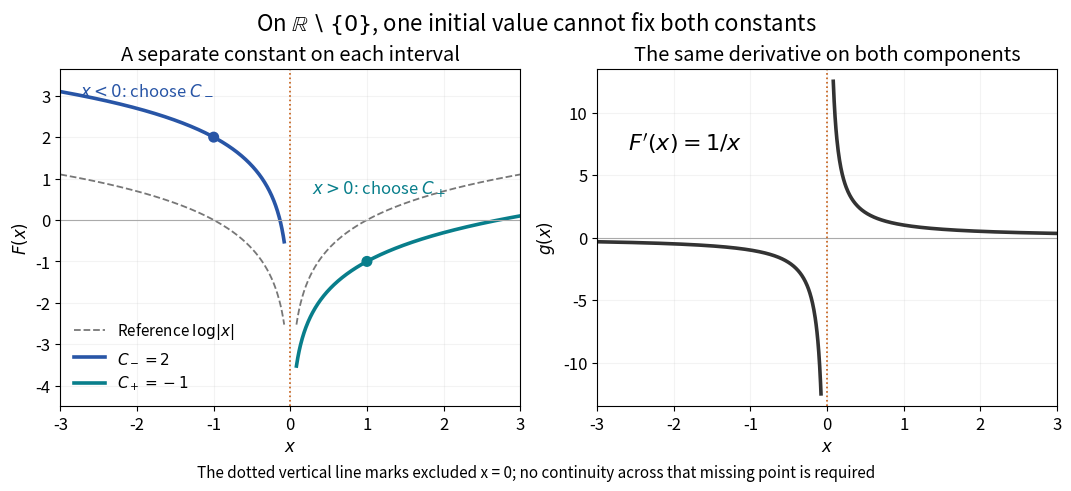

Source code (Python): (Note: this script raises an exception after producing the figure.)
"""Original disconnected-domain antiderivatives; output matching PNG to CWD."""
from pathlib import Path

import matplotlib
matplotlib.use("Agg")
import matplotlib.pyplot as plt
import numpy as np

plt.rcParams.update({"font.size":12,"figure.facecolor":"white"})
fig,(left,right)=plt.subplots(1,2,figsize=(10.6,4.8),layout="constrained")
negative=np.linspace(-3,-.08,501)
positive=np.linspace(.08,3,501)
for x in (negative,positive):
    left.plot(x,np.log(np.abs(x)),color="#777777",lw=1.3,ls="--",
              label=r"Reference $\log|x|$" if x is negative else None)
left.plot(negative,np.log(-negative)+2,color="#2855a6",lw=2.6,label=r"$C_-=2$")
left.plot(positive,np.log(positive)-1,color="#087e8b",lw=2.6,label=r"$C_+=-1$")
left.scatter([-1,1],[2,-1],color=["#2855a6","#087e8b"],s=48,zorder=3)
left.text(-2.75,3.05,r"$x<0$: choose $C_-$",color="#2855a6",fontsize=12)
left.text(.28,.65,r"$x>0$: choose $C_+$",color="#087e8b",fontsize=12)
left.set(xlim=(-3,3),ylim=(-4.5,3.65),xlabel=r"$x$",ylabel=r"$F(x)$",
         title="A separate constant on each interval")
left.legend(frameon=False,loc="lower left",fontsize=11)
for x in (negative,positive):
    right.plot(x,1/x,color="#333333",lw=2.6)
right.text(-2.6,7,r"$F'(x)=1/x$",fontsize=16)
right.set(xlim=(-3,3),ylim=(-13.5,13.5),xlabel=r"$x$",ylabel=r"$g(x)$",
          title="The same derivative on both components")
for ax in (left,right):
    ax.axhline(0,color="#aaaaaa",lw=.8)
    ax.axvline(0,color="#c45b12",lw=1.2,ls=":")
    ax.grid(alpha=.15)
fig.suptitle(r"On $\mathbb{R}\setminus\{0\}$, one initial value cannot fix both constants",fontsize=16)
fig.supxlabel("The dotted vertical line marks excluded x = 0; no continuity across that missing point is required",
              fontsize=11)
fig.savefig(Path(__file__).with_suffix(".png").name,dpi=120,facecolor="white")
plt.close(fig)
